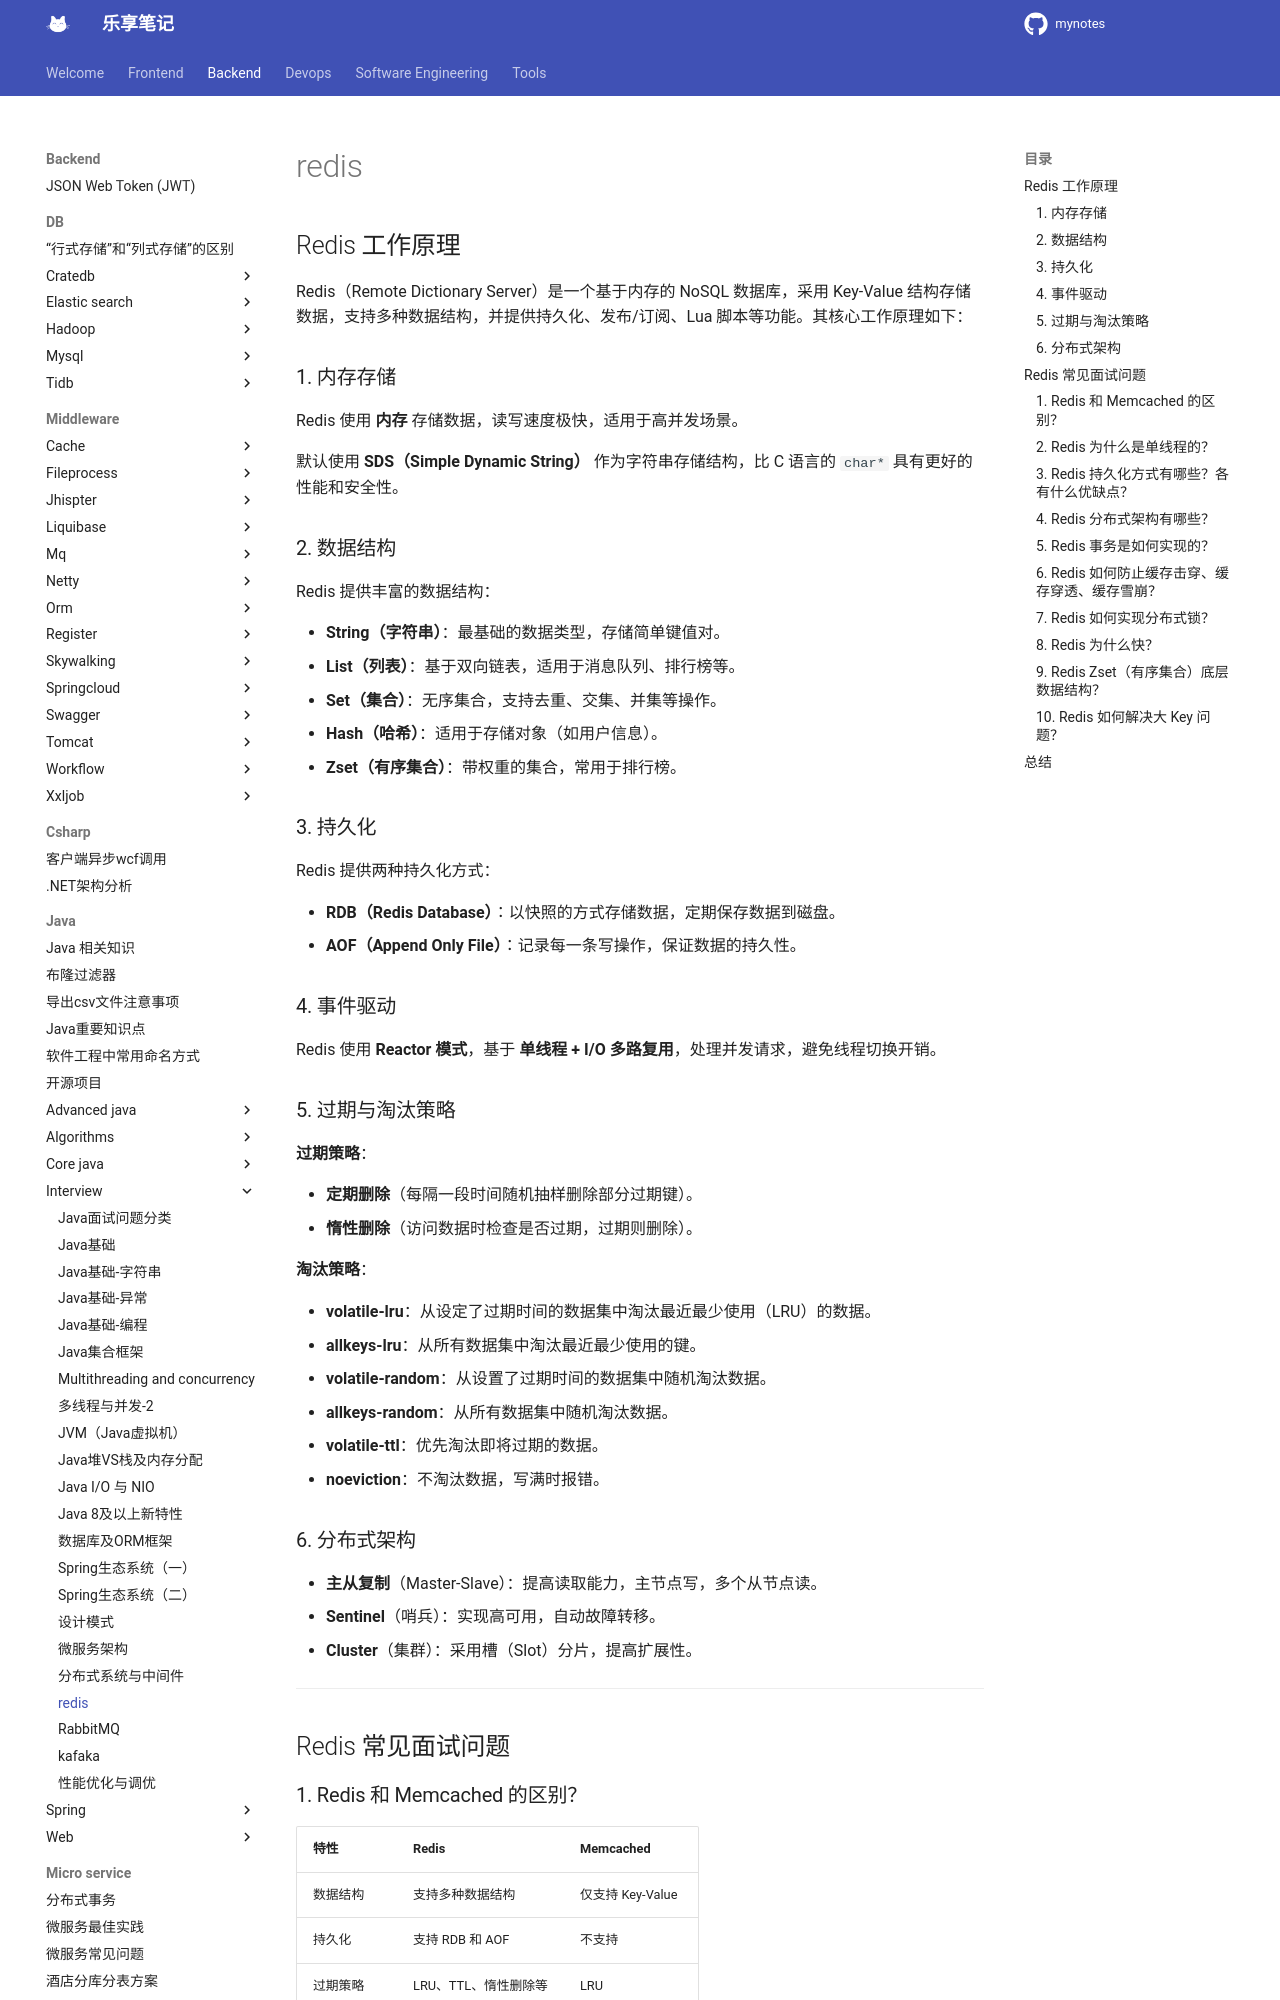

repository: jesshaw/mynotes · page: v1.3/Backend/java/interview/redis/index.html · generator: mkdocs

# redis

## Redis 工作原理

Redis（Remote Dictionary Server）是一个基于内存的 NoSQL 数据库，采用 Key-Value 结构存储数据，支持多种数据结构，并提供持久化、发布/订阅、Lua 脚本等功能。其核心工作原理如下：

### 1. 内存存储

Redis 使用 **内存** 存储数据，读写速度极快，适用于高并发场景。

默认使用 **SDS（Simple Dynamic String）** 作为字符串存储结构，比 C 语言的 `char*` 具有更好的性能和安全性。

### 2. 数据结构

Redis 提供丰富的数据结构：

- **String（字符串）**：最基础的数据类型，存储简单键值对。
- **List（列表）**：基于双向链表，适用于消息队列、排行榜等。
- **Set（集合）**：无序集合，支持去重、交集、并集等操作。
- **Hash（哈希）**：适用于存储对象（如用户信息）。
- **Zset（有序集合）**：带权重的集合，常用于排行榜。

### 3. 持久化

Redis 提供两种持久化方式：

- **RDB（Redis Database）**：以快照的方式存储数据，定期保存数据到磁盘。
- **AOF（Append Only File）**：记录每一条写操作，保证数据的持久性。

### 4. 事件驱动

Redis 使用 **Reactor 模式**，基于 **单线程 + I/O 多路复用**，处理并发请求，避免线程切换开销。

### 5. 过期与淘汰策略

**过期策略**：

- **定期删除**（每隔一段时间随机抽样删除部分过期键）。
- **惰性删除**（访问数据时检查是否过期，过期则删除）。

**淘汰策略**：

- **volatile-lru**：从设定了过期时间的数据集中淘汰最近最少使用（LRU）的数据。
- **allkeys-lru**：从所有数据集中淘汰最近最少使用的键。
- **volatile-random**：从设置了过期时间的数据集中随机淘汰数据。
- **allkeys-random**：从所有数据集中随机淘汰数据。
- **volatile-ttl**：优先淘汰即将过期的数据。
- **noeviction**：不淘汰数据，写满时报错。

### 6. 分布式架构

- **主从复制**（Master-Slave）：提高读取能力，主节点写，多个从节点读。
- **Sentinel**（哨兵）：实现高可用，自动故障转移。
- **Cluster**（集群）：采用槽（Slot）分片，提高扩展性。

---

## Redis 常见面试问题

### 1. Redis 和 Memcached 的区别？

| 特性 | Redis | Memcached |
|------|------|------|
| 数据结构 | 支持多种数据结构 | 仅支持 Key-Value |
| 持久化 | 支持 RDB 和 AOF | 不支持 |
| 过期策略 | LRU、TTL、惰性删除等 | LRU  |
| 事务 | 支持（MULTI、EXEC） | 不支持 |
| 发布订阅 | 支持 | 不支持 |
| 集群模式 | 支持 | 依赖客户端分片 |
| 数据大小 | 更适合复杂场景 | 适用于小数据存储 |
